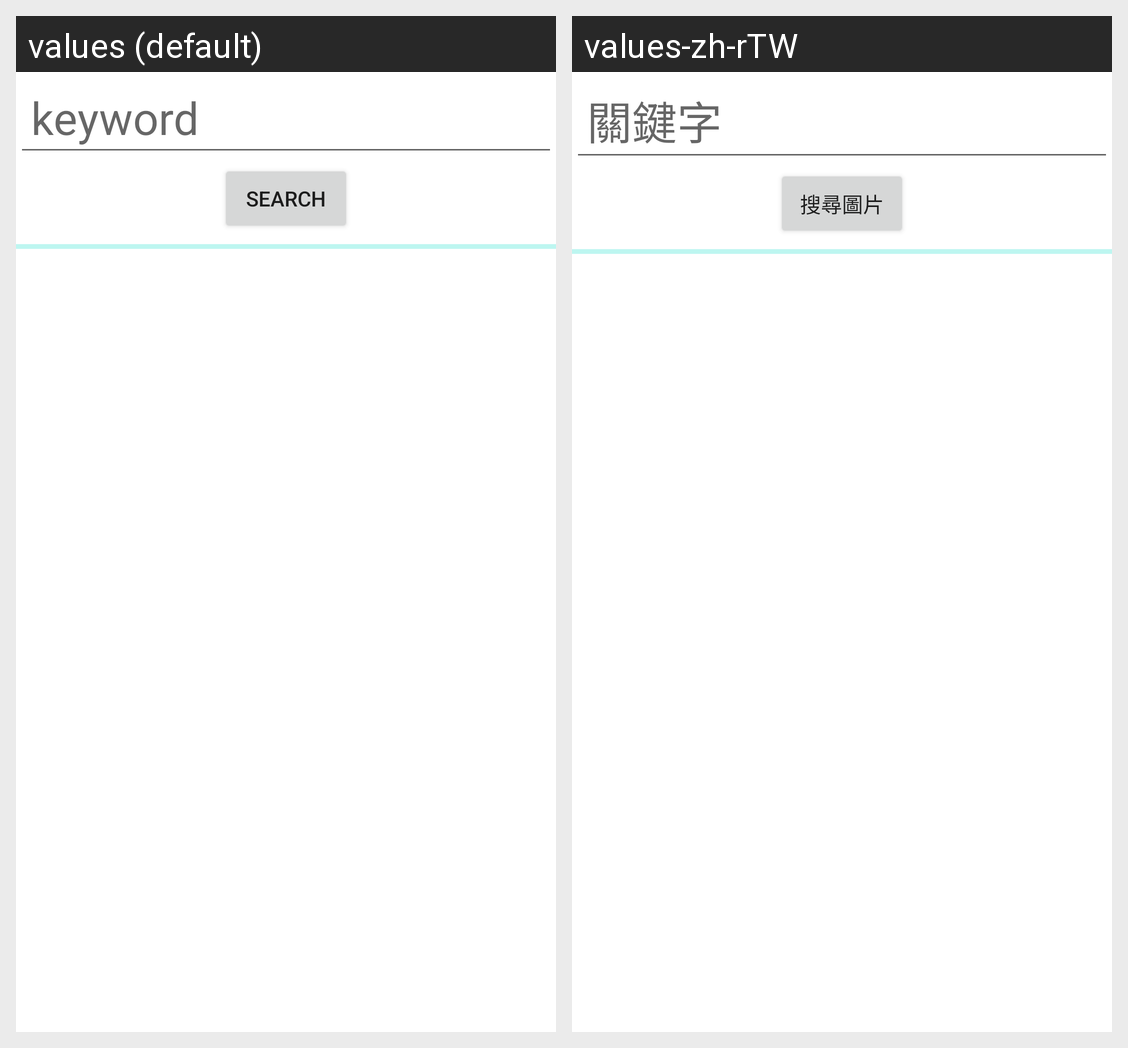

Strings drawn on this Android screen and how each of the app's shown locales translates them:
Android screen res/layout/main_activity.xml rendered under 2 locales, left to right: values (default), values-zh-rTW. Device: Nexus 5 (rendered at 1080×1920; each locale shown at half size, 540×960, under a caption strip naming it); theme Theme.Photoapp.
Strings drawn on this screen, with the default value and each locale's value (text and hints the layout hard-codes, and strings that could not be matched under every locale, appear in the picture but are not listed):

keyword
  values: keyword
  values-zh-rTW: 關鍵字

search
  values: Search
  values-zh-rTW: 搜尋圖片
